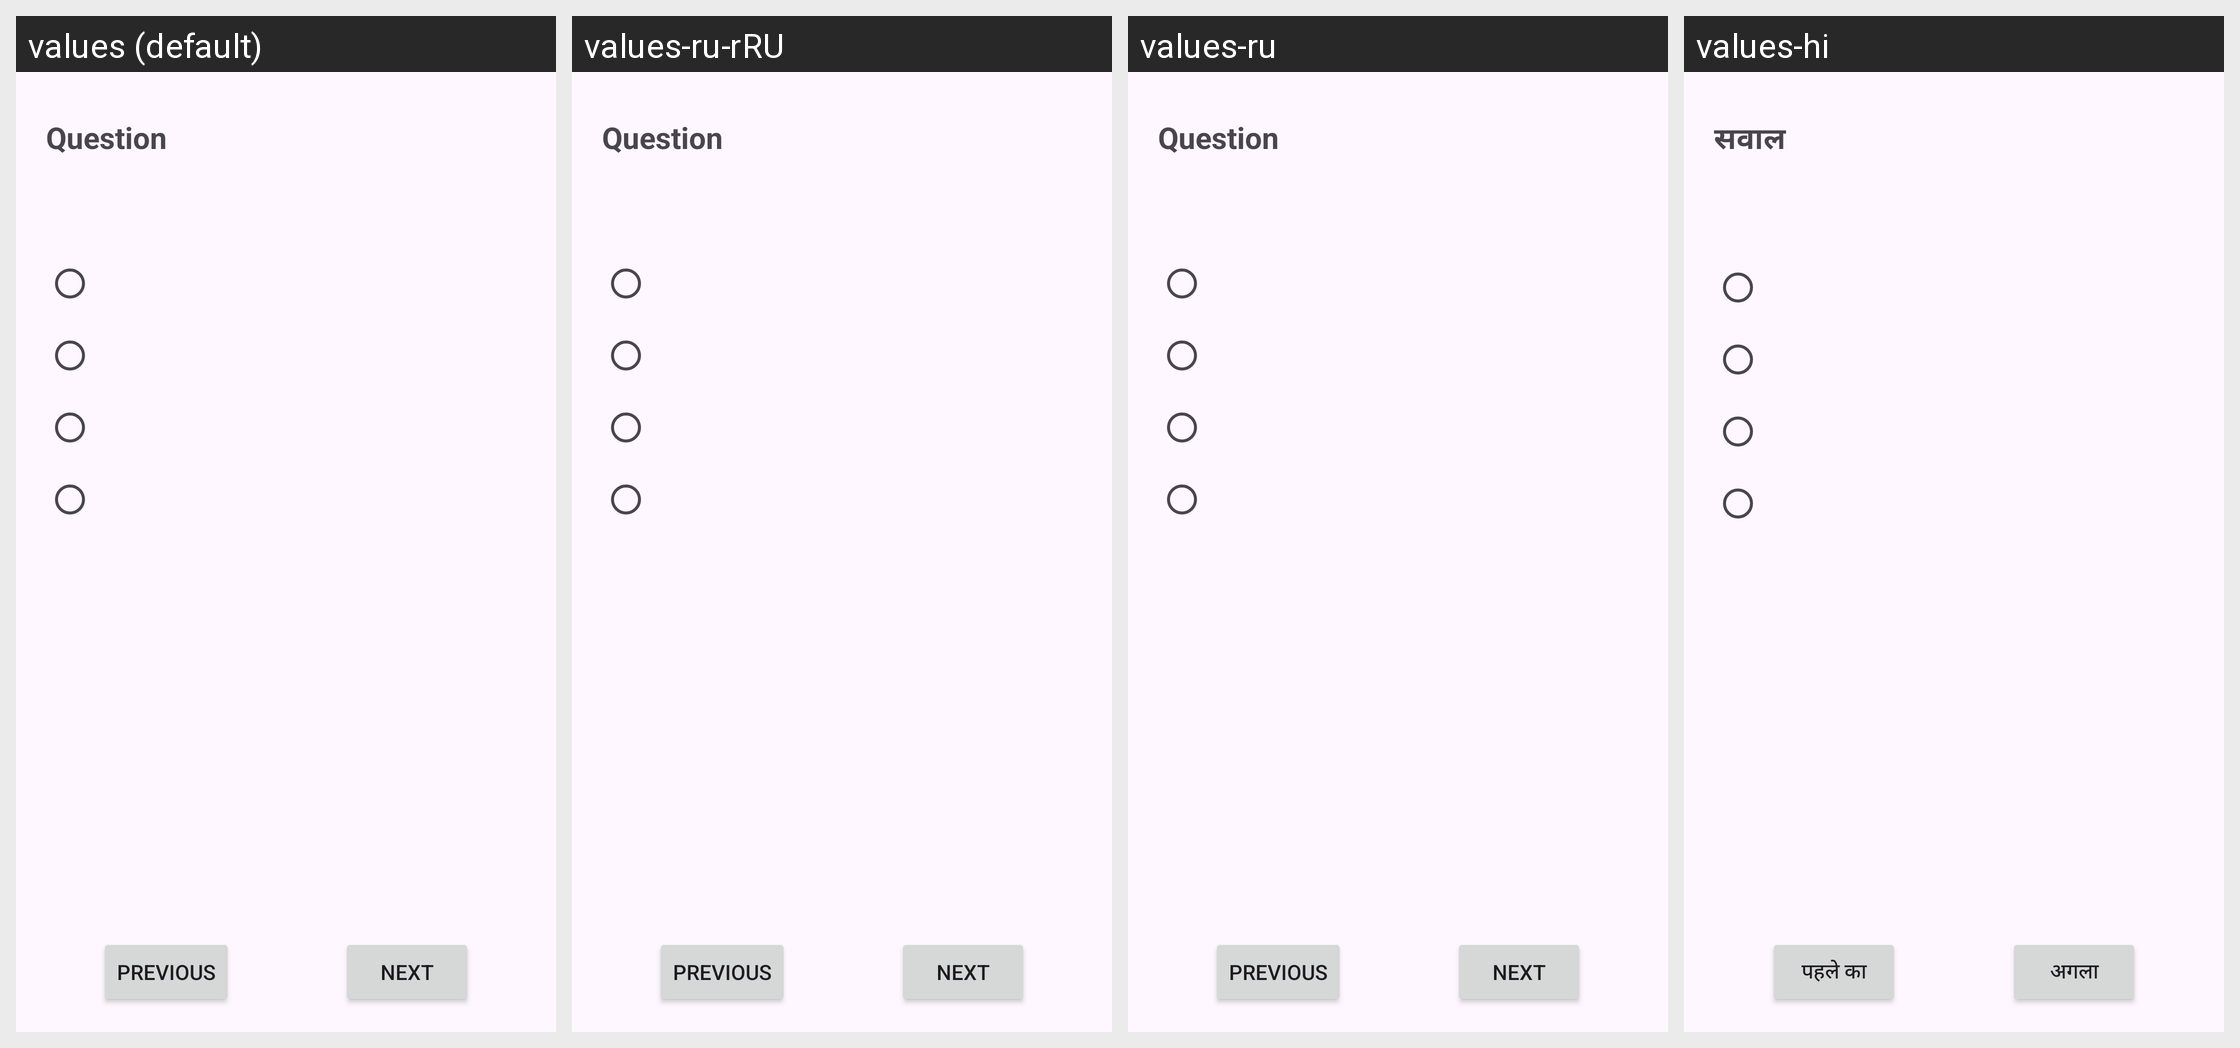

The same Android screen rendered under several of its app's locales, left to right. List the strings drawn on it with the default value and each locale's translation.
Android screen res/layout/activity_quiz.xml rendered under 4 locales, left to right: values (default), values-ru-rRU, values-ru, values-hi. Device: Nexus 5 (rendered at 1080×1920; each locale shown at half size, 540×960, under a caption strip naming it); theme Theme.FinalProject.
Other locales in the repository, not shown: values-en-rJM, values-fr-rCA.
Strings drawn on this screen, with the default value and each locale's value (text and hints the layout hard-codes, and strings that could not be matched under every locale, appear in the picture but are not listed):

question
  values: Question
  values-ru-rRU: Question  [not translated; the default value is used]
  values-ru: Question  [not translated; the default value is used]
  values-hi: सवाल

str_previous
  values: Previous
  values-ru-rRU: Previous  [not translated; the default value is used]
  values-ru: Previous  [not translated; the default value is used]
  values-hi: पहले का

str_next
  values: Next
  values-ru-rRU: Next  [not translated; the default value is used]
  values-ru: Next  [not translated; the default value is used]
  values-hi: अगला
